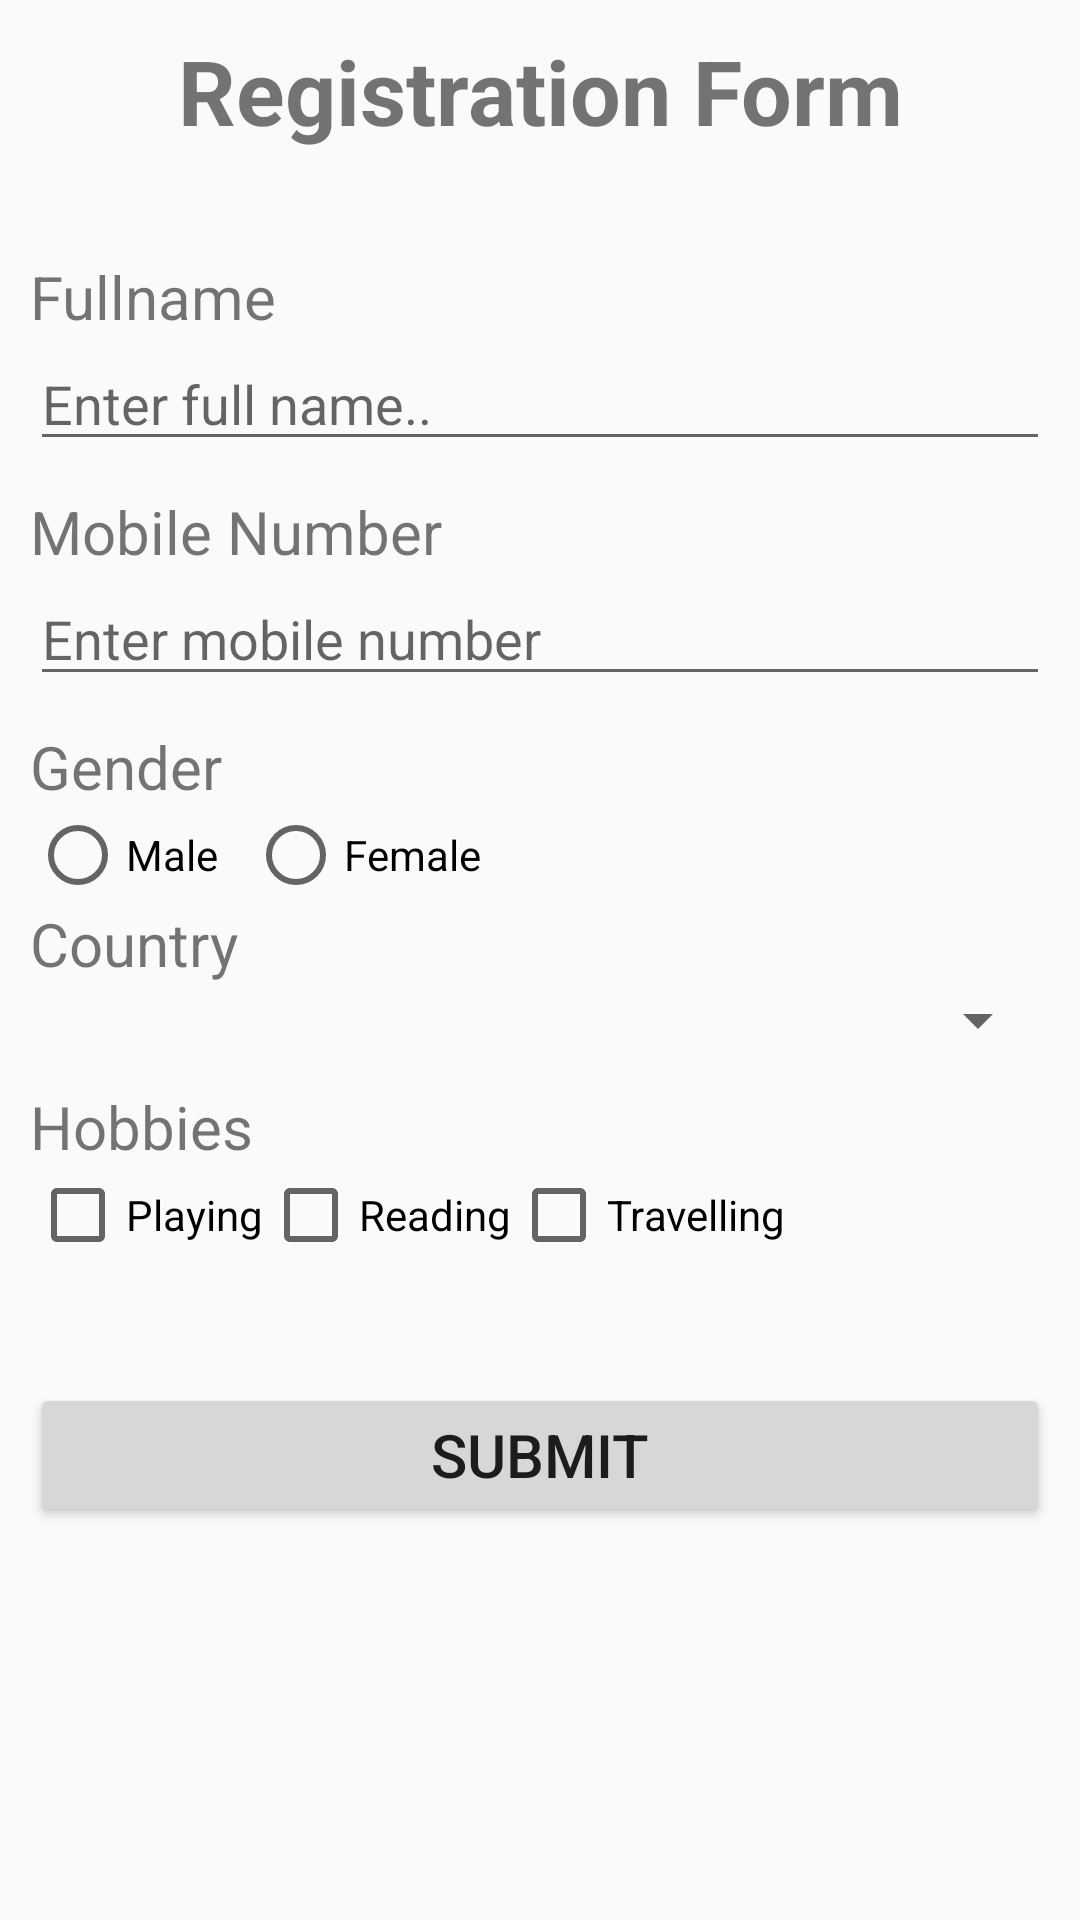

Layout XML and referenced resources for this Android screen:
<!-- AndroidManifest.xml: application theme Theme.LabMP -->
<!-- res/layout/activity_registration_form.xml -->
<?xml version="1.0" encoding="utf-8"?>
<androidx.constraintlayout.widget.ConstraintLayout xmlns:android="http://schemas.android.com/apk/res/android"
    android:layout_width="match_parent"
    android:layout_height="match_parent"
    xmlns:app="http://schemas.android.com/apk/res-auto"
    android:paddingHorizontal="10dp"
    >

    <TextView
        android:layout_width="match_parent"
        android:layout_height="wrap_content"
        android:id="@+id/tvTitle"
        android:text="Registration Form"
        android:textSize="30sp"
        app:layout_constraintTop_toTopOf="parent"
        android:textAlignment="center"
        android:textStyle="bold"
        android:layout_marginTop="10dp"
        />
    <TextView
        android:layout_width="match_parent"
        android:layout_height="wrap_content"
        android:id="@+id/tvFullname"
        android:text="Fullname"
        app:layout_constraintTop_toBottomOf="@id/tvTitle"
        android:layout_marginVertical="35dp"
        android:textSize="20sp"
        />
    <EditText
        android:layout_width="match_parent"
        android:layout_height="wrap_content"
        android:id="@+id/etFullname"
        android:inputType="text"
        android:hint="Enter full name.."
        app:layout_constraintTop_toBottomOf="@id/tvFullname"
        app:layout_constraintLeft_toLeftOf="parent"
        />

    <TextView
        android:layout_width="match_parent"
        android:layout_height="wrap_content"
        android:id="@+id/tvMobileNumber"
        android:text="Mobile Number"
        app:layout_constraintStart_toStartOf="parent"
        app:layout_constraintTop_toBottomOf="@id/etFullname"
        android:layout_marginVertical="10dp"
        android:textSize="20sp"
        />
    <EditText
        android:layout_width="match_parent"
        android:layout_height="wrap_content"
        android:id="@+id/etMobilenumber"
        android:inputType="phone"
        android:hint="Enter mobile number"
        app:layout_constraintTop_toBottomOf="@id/tvMobileNumber"
        />

    <TextView
        android:layout_width="match_parent"
        android:layout_height="wrap_content"
        android:id="@+id/tvGender"
        android:text="Gender"
        app:layout_constraintStart_toStartOf="parent"
        app:layout_constraintTop_toBottomOf="@id/etMobilenumber"
        android:layout_marginVertical="10dp"
        android:textSize="20sp"
        />
    <RadioGroup
        android:layout_width="match_parent"
        android:layout_height="wrap_content"
        android:id="@+id/rgGender"
        app:layout_constraintTop_toBottomOf="@id/tvGender"
        android:orientation="horizontal"
        >
        <RadioButton
            android:layout_width="wrap_content"
            android:layout_height="wrap_content"
            android:id="@+id/rbMale"
            android:text="Male"
            android:layout_marginEnd="10dp"
            />
        <RadioButton
            android:layout_width="wrap_content"
            android:layout_height="wrap_content"
            android:id="@+id/rbFemale"
            android:text="Female"
            />


    </RadioGroup>
    <TextView
        android:layout_width="match_parent"
        android:layout_height="wrap_content"
        android:id="@+id/tvCountry"
        android:text="Country"
        android:textSize="20sp"
        app:layout_constraintTop_toBottomOf="@id/rgGender"
        />
    <Spinner
        android:layout_width="match_parent"
        android:layout_height="wrap_content"
        android:id="@+id/spCountry"
        app:layout_constraintTop_toBottomOf="@id/tvCountry"
        />
    <TextView
        android:layout_width="match_parent"
        android:layout_height="wrap_content"
        android:id="@+id/tvHobbies"
        android:text="Hobbies"
        app:layout_constraintTop_toBottomOf="@id/spCountry"
        android:textSize="20sp"
        android:layout_marginVertical="10dp"
        />

    <CheckBox
        android:layout_width="wrap_content"
        android:layout_height="wrap_content"
        android:id="@+id/cbPlaying"
        android:text="Playing"
        app:layout_constraintTop_toBottomOf="@id/tvHobbies"
        app:layout_constraintStart_toStartOf="parent"
        />
    <CheckBox
        android:layout_width="wrap_content"
        android:layout_height="wrap_content"
        android:id="@+id/cbReading"
        android:text="Reading"
        app:layout_constraintTop_toBottomOf="@id/tvHobbies"
        app:layout_constraintStart_toEndOf="@id/cbPlaying"
        />
    <CheckBox
        android:layout_width="wrap_content"
        android:layout_height="wrap_content"
        android:id="@+id/cbTravelling"
        android:text="Travelling"
        app:layout_constraintTop_toBottomOf="@id/tvHobbies"
        app:layout_constraintStart_toEndOf="@id/cbReading"
        />

    <Button
        android:layout_width="match_parent"
        android:layout_height="wrap_content"
        app:layout_constraintTop_toBottomOf="@id/cbTravelling"
        android:id="@+id/btnSubmit"
        android:text="Submit"
        android:textSize="20sp"
        android:layout_marginTop="40dp"
        />

</androidx.constraintlayout.widget.ConstraintLayout>
<!-- resources referenced by this layout -->
<resources>
  <style name="Theme.LabMP" parent="Base.Theme.LabMP" />
  <style name="Base.Theme.LabMP" parent="Theme.AppCompat.Light.NoActionBar">
      </style>
</resources>
